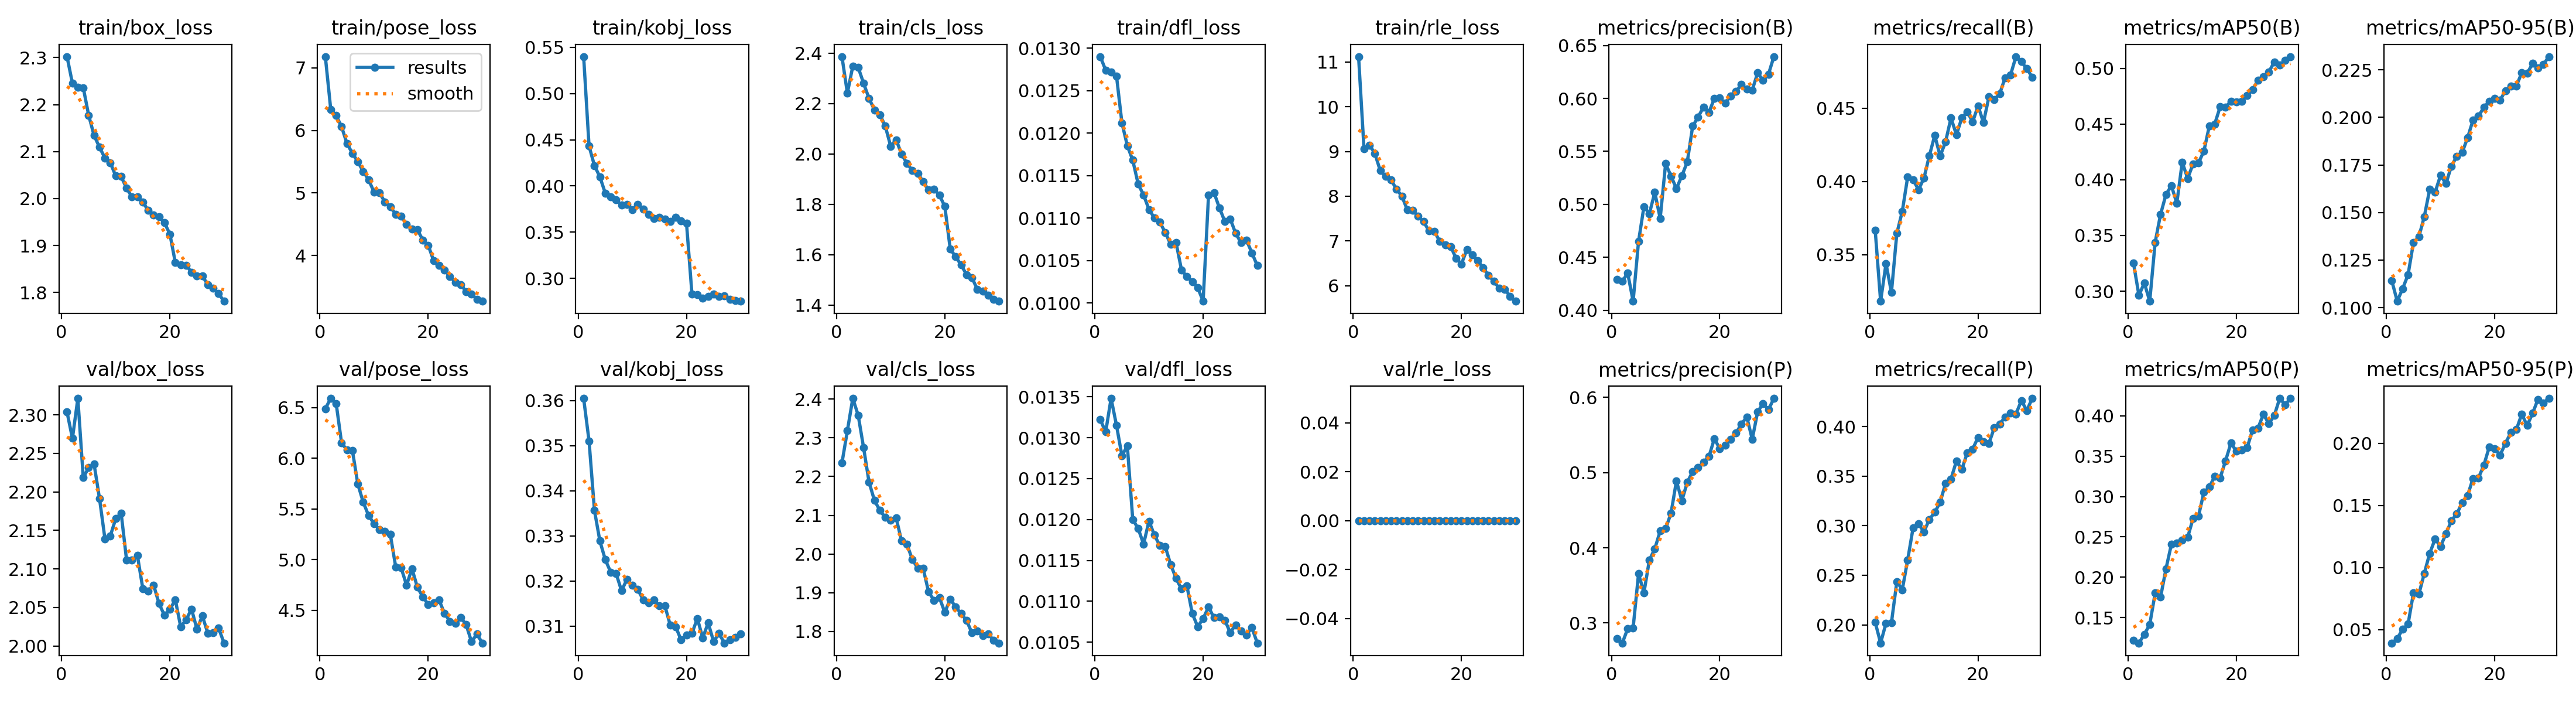

Data behind this chart, as committed beside it:
epoch, time, train/box_loss, train/pose_loss, train/kobj_loss, train/cls_loss, train/dfl_loss, train/rle_loss, metrics/precision(B), metrics/recall(B), metrics/mAP50(B), metrics/mAP50-95(B), metrics/precision(P), metrics/recall(P), metrics/mAP50(P), metrics/mAP50-95(P), val/box_loss, val/pose_loss, val/kobj_loss, val/cls_loss, val/dfl_loss, val/rle_loss, lr/pg0, lr/pg1
1, 4830, 2.302, 7.18, 0.5401, 2.386, 0.0129, 11.12, 0.4289, 0.3668, 0.3251, 0.1142, 0.279, 0.2026, 0.1222, 0.03927, 2.304, 6.489, 0.3605, 2.235, 0.01322, 0, 0.0006657, 0.0006657
2, 6988, 2.245, 6.336, 0.4432, 2.241, 0.01274, 9.065, 0.4274, 0.3183, 0.2964, 0.1034, 0.2733, 0.1817, 0.1185, 0.04276, 2.269, 6.59, 0.351, 2.318, 0.01307, 0, 0.001288, 0.001288
3, 8340, 2.237, 6.237, 0.422, 2.348, 0.01272, 9.142, 0.435, 0.344, 0.3074, 0.11, 0.2924, 0.2017, 0.1291, 0.0505, 2.321, 6.54, 0.3357, 2.402, 0.01348, 0, 0.001867, 0.001867
4, 9623, 2.236, 6.059, 0.4099, 2.343, 0.01267, 8.958, 0.4086, 0.3243, 0.291, 0.1173, 0.2934, 0.2022, 0.1415, 0.05446, 2.218, 6.151, 0.3289, 2.358, 0.01315, 0, 0.001802, 0.001802
5, 10702, 2.177, 5.789, 0.3921, 2.28, 0.01212, 8.573, 0.465, 0.3647, 0.3439, 0.1342, 0.3654, 0.2437, 0.1803, 0.0796, 2.232, 6.081, 0.3247, 2.274, 0.01278, 0, 0.001736, 0.001736
6, 11690, 2.134, 5.634, 0.3882, 2.22, 0.01185, 8.446, 0.4979, 0.3795, 0.369, 0.1373, 0.3403, 0.2354, 0.1753, 0.07856, 2.236, 6.076, 0.322, 2.186, 0.0129, 0, 0.00167, 0.00167
7, 12641, 2.109, 5.499, 0.385, 2.175, 0.01168, 8.368, 0.4911, 0.4031, 0.3868, 0.1479, 0.3836, 0.2655, 0.2105, 0.09533, 2.191, 5.746, 0.3216, 2.138, 0.012, 0, 0.001604, 0.001604
8, 13908, 2.086, 5.345, 0.3791, 2.156, 0.0114, 8.154, 0.5113, 0.4012, 0.3947, 0.1622, 0.3986, 0.2978, 0.2408, 0.1114, 2.139, 5.566, 0.3179, 2.113, 0.01189, 0, 0.001538, 0.001538
9, 15033, 2.076, 5.21, 0.3799, 2.11, 0.01127, 8.004, 0.4868, 0.3943, 0.379, 0.1606, 0.4223, 0.3018, 0.2422, 0.123, 2.143, 5.434, 0.3204, 2.094, 0.0117, 0, 0.001472, 0.001472
10, 16029, 2.048, 5.014, 0.3743, 2.03, 0.0111, 7.694, 0.5384, 0.4022, 0.4158, 0.1695, 0.4254, 0.2939, 0.2462, 0.1171, 2.165, 5.355, 0.319, 2.088, 0.01198, 0, 0.001406, 0.001406
11, 17132, 2.047, 5.006, 0.3799, 2.056, 0.011, 7.684, 0.5267, 0.4175, 0.4012, 0.1652, 0.446, 0.3063, 0.2493, 0.127, 2.172, 5.296, 0.3181, 2.093, 0.01181, 0, 0.00134, 0.00134
12, 18111, 2.022, 4.854, 0.3752, 2, 0.01095, 7.552, 0.5148, 0.4314, 0.4142, 0.1743, 0.4889, 0.3135, 0.2727, 0.1377, 2.111, 5.281, 0.3159, 2.034, 0.01168, 0, 0.001274, 0.001274
13, 19032, 2.003, 4.776, 0.3689, 1.962, 0.01083, 7.431, 0.5269, 0.4173, 0.4152, 0.1795, 0.4626, 0.3236, 0.2757, 0.1432, 2.112, 5.248, 0.3152, 2.025, 0.01167, 0, 0.001208, 0.001208
14, 19928, 2.003, 4.662, 0.3649, 1.934, 0.01069, 7.229, 0.5401, 0.4271, 0.4257, 0.1816, 0.4871, 0.3428, 0.3051, 0.1522, 2.117, 4.928, 0.3158, 1.986, 0.01145, 0, 0.001142, 0.001142
15, 21197, 1.993, 4.629, 0.3658, 1.922, 0.01071, 7.21, 0.5738, 0.4433, 0.4482, 0.1893, 0.5014, 0.3472, 0.3117, 0.158, 2.074, 4.92, 0.3145, 1.964, 0.01128, 0, 0.001076, 0.001076
16, 22481, 1.975, 4.503, 0.3639, 1.89, 0.01039, 6.994, 0.5824, 0.4318, 0.4501, 0.1986, 0.5064, 0.3651, 0.3251, 0.1716, 2.072, 4.749, 0.3145, 1.963, 0.01115, 0, 0.00101, 0.00101
17, 23672, 1.965, 4.419, 0.3617, 1.857, 0.01031, 6.919, 0.5919, 0.4433, 0.4654, 0.2006, 0.514, 0.3568, 0.3231, 0.1721, 2.079, 4.91, 0.3102, 1.902, 0.01119, 0, 0.000944, 0.000944
18, 24630, 1.962, 4.413, 0.3661, 1.859, 0.01025, 6.88, 0.5867, 0.4476, 0.4654, 0.2052, 0.5212, 0.3734, 0.3443, 0.1823, 2.055, 4.729, 0.3099, 1.881, 0.01085, 0, 0.000878, 0.000878
19, 25840, 1.948, 4.25, 0.3622, 1.837, 0.01018, 6.615, 0.6, 0.4406, 0.4703, 0.2084, 0.5451, 0.3773, 0.3663, 0.1971, 2.04, 4.633, 0.307, 1.888, 0.01069, 0, 0.000812, 0.000812
20, 26996, 1.924, 4.165, 0.3596, 1.791, 0.01002, 6.484, 0.6007, 0.4515, 0.4701, 0.2099, 0.532, 0.3891, 0.3561, 0.1955, 2.047, 4.559, 0.3081, 1.849, 0.01079, 0, 0.000746, 0.000746
21, 28000, 1.864, 3.92, 0.2833, 1.623, 0.01127, 6.811, 0.5954, 0.4402, 0.4705, 0.209, 0.5367, 0.3847, 0.3578, 0.1905, 2.06, 4.574, 0.3084, 1.884, 0.01093, 0, 0.00068, 0.00068
22, 29016, 1.859, 3.84, 0.2821, 1.592, 0.0113, 6.685, 0.6022, 0.4576, 0.4758, 0.2141, 0.5443, 0.383, 0.3608, 0.2, 2.025, 4.603, 0.3117, 1.863, 0.0108, 0, 0.000614, 0.000614
23, 30055, 1.858, 3.771, 0.2787, 1.56, 0.01112, 6.554, 0.6066, 0.4559, 0.4808, 0.2163, 0.5525, 0.3987, 0.3826, 0.2087, 2.034, 4.472, 0.3074, 1.846, 0.01081, 0, 0.000548, 0.000548
24, 31052, 1.843, 3.667, 0.2805, 1.521, 0.01096, 6.406, 0.6131, 0.4598, 0.4895, 0.2165, 0.5647, 0.4026, 0.3848, 0.2109, 2.048, 4.392, 0.3108, 1.829, 0.01077, 0, 0.000482, 0.000482
25, 32085, 1.835, 3.575, 0.2827, 1.509, 0.01099, 6.231, 0.6087, 0.4707, 0.4926, 0.2234, 0.5738, 0.4096, 0.402, 0.2234, 2.022, 4.37, 0.3066, 1.797, 0.01062, 0, 0.000416, 0.000416
26, 33046, 1.836, 3.539, 0.2805, 1.463, 0.01082, 6.098, 0.608, 0.4727, 0.4969, 0.2232, 0.5444, 0.4135, 0.3901, 0.2143, 2.039, 4.432, 0.3084, 1.801, 0.01071, 0, 0.00035, 0.00035
27, 34039, 1.816, 3.426, 0.2809, 1.456, 0.01071, 5.941, 0.6241, 0.4852, 0.5056, 0.2283, 0.5808, 0.4127, 0.4002, 0.2241, 2.016, 4.36, 0.3063, 1.789, 0.01064, 0, 0.000284, 0.000284
28, 35545, 1.809, 3.383, 0.2776, 1.439, 0.01074, 5.92, 0.617, 0.4817, 0.503, 0.2261, 0.5918, 0.4262, 0.4215, 0.2354, 2.017, 4.191, 0.307, 1.794, 0.01059, 0, 0.000218, 0.000218
29, 36845, 1.797, 3.301, 0.2761, 1.423, 0.01059, 5.763, 0.6229, 0.4769, 0.5072, 0.2278, 0.5837, 0.4162, 0.4138, 0.2325, 2.023, 4.266, 0.3075, 1.778, 0.01068, 0, 0.000152, 0.000152
30, 37957, 1.782, 3.271, 0.2753, 1.415, 0.01044, 5.655, 0.6395, 0.4712, 0.5106, 0.232, 0.5987, 0.4284, 0.4215, 0.2361, 2.004, 4.178, 0.3083, 1.77, 0.01049, 0, 8.6e-05, 8.6e-05
